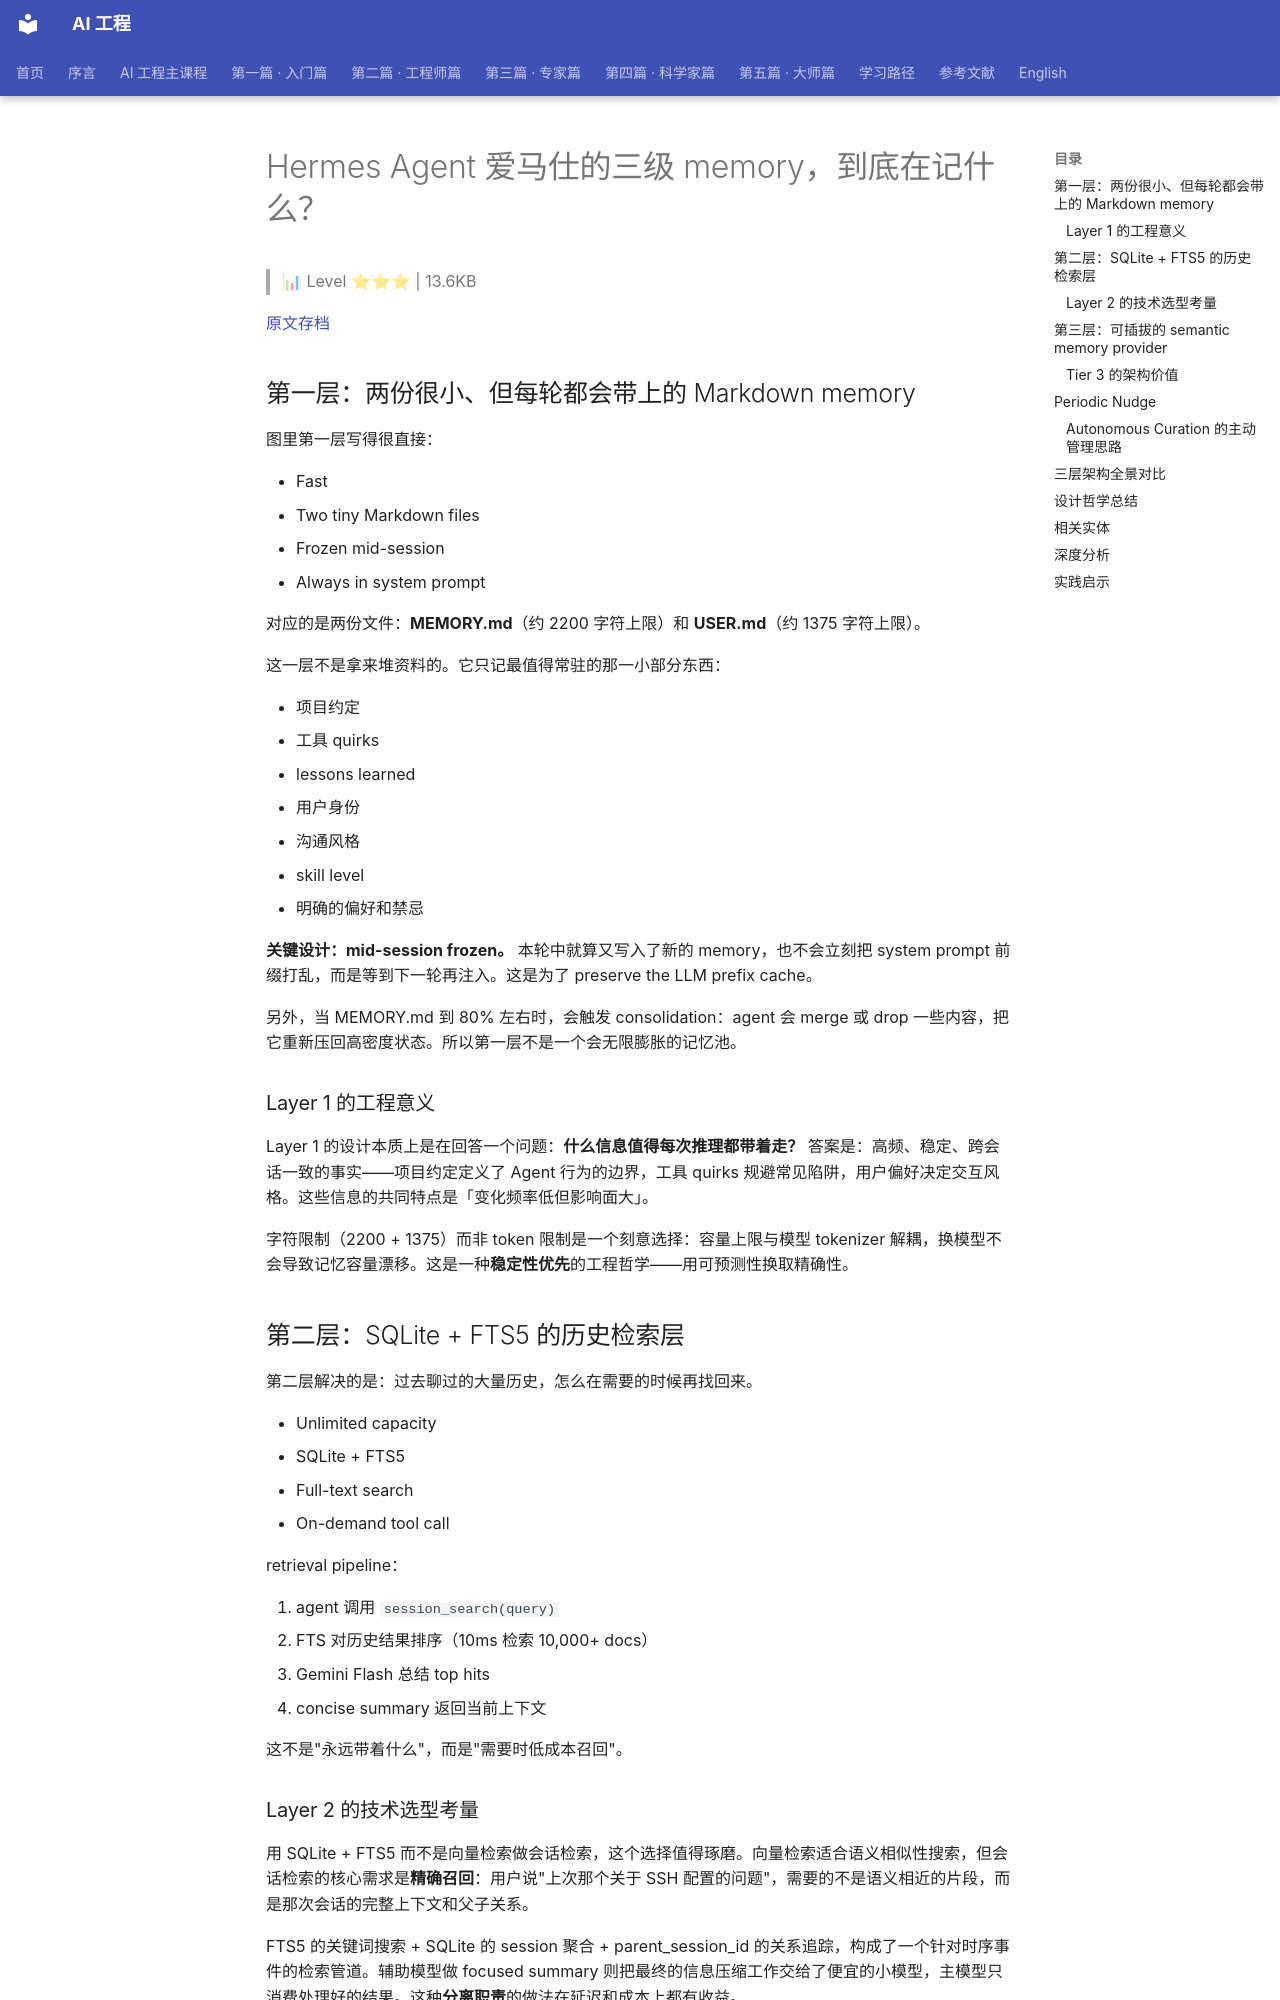

repository: QianJinGuo/wiki-book · page: ch06/005-hermes-agent-memory.html · generator: mkdocs

# Hermes Agent 爱马仕的三级 memory，到底在记什么？

> 📊 Level ⭐⭐⭐ | 13.6KB

[原文存档](https://mp.weixin.qq.com/s/xWphR-dDs5c64FgEggRDmw)

## 第一层：两份很小、但每轮都会带上的 Markdown memory

图里第一层写得很直接：

- Fast
- Two tiny Markdown files
- Frozen mid-session
- Always in system prompt

对应的是两份文件：**MEMORY.md**（约 2200 字符上限）和 **USER.md**（约 1375 字符上限）。

这一层不是拿来堆资料的。它只记最值得常驻的那一小部分东西：

- 项目约定
- 工具 quirks
- lessons learned
- 用户身份
- 沟通风格
- skill level
- 明确的偏好和禁忌

**关键设计：mid-session frozen。** 本轮中就算又写入了新的 memory，也不会立刻把 system prompt 前缀打乱，而是等到下一轮再注入。这是为了 preserve the LLM prefix cache。

另外，当 MEMORY.md 到 80% 左右时，会触发 consolidation：agent 会 merge 或 drop 一些内容，把它重新压回高密度状态。所以第一层不是一个会无限膨胀的记忆池。

### Layer 1 的工程意义

Layer 1 的设计本质上是在回答一个问题：**什么信息值得每次推理都带着走？** 答案是：高频、稳定、跨会话一致的事实——项目约定定义了 Agent 行为的边界，工具 quirks 规避常见陷阱，用户偏好决定交互风格。这些信息的共同特点是「变化频率低但影响面大」。

字符限制（2200 + 1375）而非 token 限制是一个刻意选择：容量上限与模型 tokenizer 解耦，换模型不会导致记忆容量漂移。这是一种**稳定性优先**的工程哲学——用可预测性换取精确性。

## 第二层：SQLite + FTS5 的历史检索层

第二层解决的是：过去聊过的大量历史，怎么在需要的时候再找回来。

- Unlimited capacity
- SQLite + FTS5
- Full-text search
- On-demand tool call

retrieval pipeline：

1. agent 调用 `session_search(query)`
2. FTS 对历史结果排序（10ms 检索 10,000+ docs）
3. Gemini Flash 总结 top hits
4. concise summary 返回当前上下文

这不是"永远带着什么"，而是"需要时低成本召回"。

### Layer 2 的技术选型考量

用 SQLite + FTS5 而不是向量检索做会话检索，这个选择值得琢磨。向量检索适合语义相似性搜索，但会话检索的核心需求是**精确召回**：用户说"上次那个关于 SSH 配置的问题"，需要的不是语义相近的片段，而是那次会话的完整上下文和父子关系。

FTS5 的关键词搜索 + SQLite 的 session 聚合 + parent_session_id 的关系追踪，构成了一个针对时序事件的检索管道。辅助模型做 focused summary 则把最终的信息压缩工作交给了便宜的小模型，主模型只消费处理好的结果。这种**分离职责**的做法在延迟和成本上都有收益。

这与 [Hermes Agent 记忆系统深度拆解](https://github.com/QianJinGuo/wiki-public/blob/main/entities/hermes-agent-memory-system-vs-openclaw.md) 中提到的"档案室不等于随身备忘录"是同一设计哲学的两面表达。

## 第三层：可插拔的 semantic memory provider

第三层不是简单的"历史记录"，而是外部语义 memory provider 层。

- Semantic
- External providers
- Pluggable
- Opt-in

支持多个 provider（示例：8 supported, 1 active），provider 生命周期：

- PREFETCH before turn
- SYNC after response
- EXTRACT at session end

就算切换 provider，Tier 1 和 Tier 2 也还在——语义层是可选项，不是替代品。
